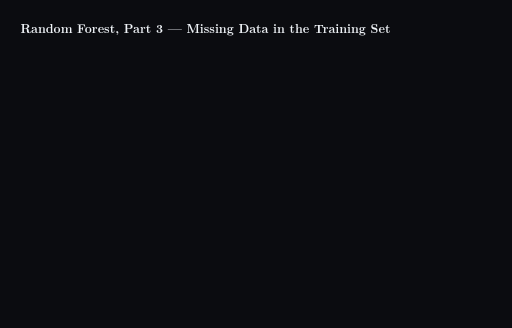
t = 0.00 s
t = 2.00 s: frame unchanged from t = 0.00 s, image omitted
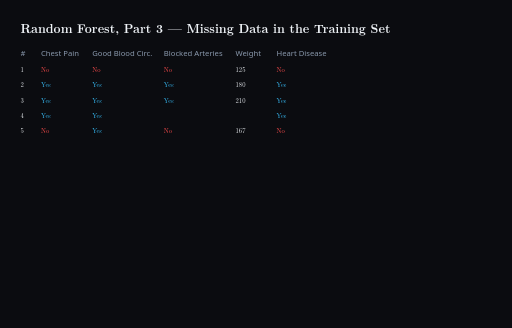
t = 3.60 s
t = 6.00 s: frame unchanged from t = 3.60 s, image omitted
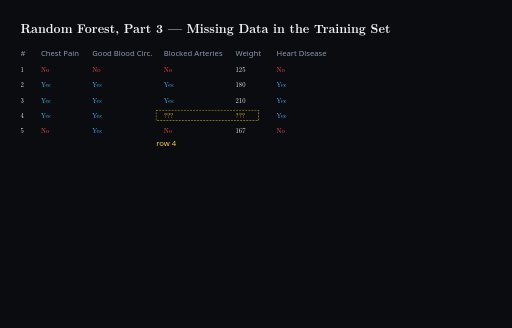
t = 7.60 s
t = 10.00 s: frame unchanged from t = 7.60 s, image omitted

The animated SVG that drew these frames (rendered in a browser with its animation timeline set to each time). Animation: 62 CSS @keyframes rules; frames cover the first 10.00 s.

<svg xmlns="http://www.w3.org/2000/svg" viewBox="0 0 1000 640" width="1000" height="640" style="background-color:#0b0c10;font-family:'Latin Modern Roman','CMU Serif','Times New Roman',Times,serif">
  <title>Random Forest, Part 3 — Missing Data in the Training Set</title>
  <rect width="1000" height="640" fill="#0b0c10"/>
  <defs>
    <marker id="arr" viewBox="0 0 10 10" refX="9" refY="5" markerWidth="7" markerHeight="7" orient="auto"><path d="M 0 0 L 10 5 L 0 10 z" fill="#8a99ad"/></marker>
    <g id="tr0"><rect x="-1.5" y="0" width="3" height="10" fill="#8b5a2b"/><circle cy="-2" r="5" fill="#3f9d5a"/></g>
    <g id="tr1"><rect x="-1.5" y="0" width="3" height="10" fill="#8b5a2b"/><circle cy="-2" r="5" fill="#7fe0a1"/></g>
  </defs>
  <style>
.c2_on{animation:a_2_on 190s linear forwards;opacity:0}
@keyframes a_2_on{0%,1.053%{opacity:0}1.474%,100%{opacity:1}}
.c6_26{animation:a_6_26 190s linear forwards;opacity:0}
@keyframes a_6_26{0%,3.158%{opacity:0}3.579%,13.684%{opacity:1}14.105%,100%{opacity:0}}
.c6_14{animation:a_6_14 190s linear forwards;opacity:0}
@keyframes a_6_14{0%,3.158%{opacity:0}3.579%,7.368%{opacity:1}7.789%,100%{opacity:0}}
.c10_14{animation:a_10_14 190s linear forwards;opacity:0}
@keyframes a_10_14{0%,5.263%{opacity:0}5.684%,7.368%{opacity:1}7.789%,100%{opacity:0}}
.c14_32{animation:a_14_32 190s linear forwards;opacity:0}
@keyframes a_14_32{0%,7.368%{opacity:0}7.789%,16.842%{opacity:1}17.263%,100%{opacity:0}}
.c16_32{animation:a_16_32 190s linear forwards;opacity:0}
@keyframes a_16_32{0%,8.421%{opacity:0}8.842%,16.842%{opacity:1}17.263%,100%{opacity:0}}
.c21_32{animation:a_21_32 190s linear forwards;opacity:0}
@keyframes a_21_32{0%,11.053%{opacity:0}11.474%,16.842%{opacity:1}17.263%,100%{opacity:0}}
.c26_125{animation:a_26_125 190s linear forwards;opacity:0}
@keyframes a_26_125{0%,13.684%{opacity:0}14.105%,65.789%{opacity:1}66.211%,100%{opacity:0}}
.c33_47{animation:a_33_47 190s linear forwards;opacity:0}
@keyframes a_33_47{0%,17.368%{opacity:0}17.789%,24.737%{opacity:1}25.158%,100%{opacity:0}}
.c34_47{animation:a_34_47 190s linear forwards;opacity:0}
@keyframes a_34_47{0%,17.895%{opacity:0}18.316%,24.737%{opacity:1}25.158%,100%{opacity:0}}
.c36_47{animation:a_36_47 190s linear forwards;opacity:0}
@keyframes a_36_47{0%,18.947%{opacity:0}19.368%,24.737%{opacity:1}25.158%,100%{opacity:0}}
.c38_47{animation:a_38_47 190s linear forwards;opacity:0}
@keyframes a_38_47{0%,20.000%{opacity:0}20.421%,24.737%{opacity:1}25.158%,100%{opacity:0}}
.c40_47{animation:a_40_47 190s linear forwards;opacity:0}
@keyframes a_40_47{0%,21.053%{opacity:0}21.474%,24.737%{opacity:1}25.158%,100%{opacity:0}}
.c42_47{animation:a_42_47 190s linear forwards;opacity:0}
@keyframes a_42_47{0%,22.105%{opacity:0}22.526%,24.737%{opacity:1}25.158%,100%{opacity:0}}
.c49_99{animation:a_49_99 190s linear forwards;opacity:0}
@keyframes a_49_99{0%,25.789%{opacity:0}26.211%,52.105%{opacity:1}52.526%,100%{opacity:0}}
.c50_80{animation:a_50_80 190s linear forwards;opacity:0}
@keyframes a_50_80{0%,26.316%{opacity:0}26.737%,42.105%{opacity:1}42.526%,100%{opacity:0}}
.c55_99{animation:a_55_99 190s linear forwards;opacity:0}
@keyframes a_55_99{0%,28.947%{opacity:0}29.368%,52.105%{opacity:1}52.526%,100%{opacity:0}}
.c56_80{animation:a_56_80 190s linear forwards;opacity:0}
@keyframes a_56_80{0%,29.474%{opacity:0}29.895%,42.105%{opacity:1}42.526%,100%{opacity:0}}
.c61_99{animation:a_61_99 190s linear forwards;opacity:0}
@keyframes a_61_99{0%,32.105%{opacity:0}32.526%,52.105%{opacity:1}52.526%,100%{opacity:0}}
.c62_80{animation:a_62_80 190s linear forwards;opacity:0}
@keyframes a_62_80{0%,32.632%{opacity:0}33.053%,42.105%{opacity:1}42.526%,100%{opacity:0}}
.c66_99{animation:a_66_99 190s linear forwards;opacity:0}
@keyframes a_66_99{0%,34.737%{opacity:0}35.158%,52.105%{opacity:1}52.526%,100%{opacity:0}}
.c69_80{animation:a_69_80 190s linear forwards;opacity:0}
@keyframes a_69_80{0%,36.316%{opacity:0}36.737%,42.105%{opacity:1}42.526%,100%{opacity:0}}
.c73_80{animation:a_73_80 190s linear forwards;opacity:0}
@keyframes a_73_80{0%,38.421%{opacity:0}38.842%,42.105%{opacity:1}42.526%,100%{opacity:0}}
.c81_87{animation:a_81_87 190s linear forwards;opacity:0}
@keyframes a_81_87{0%,42.632%{opacity:0}43.053%,45.789%{opacity:1}46.211%,100%{opacity:0}}
.c83_87{animation:a_83_87 190s linear forwards;opacity:0}
@keyframes a_83_87{0%,43.684%{opacity:0}44.105%,45.789%{opacity:1}46.211%,100%{opacity:0}}
.c87_93{animation:a_87_93 190s linear forwards;opacity:0}
@keyframes a_87_93{0%,45.789%{opacity:0}46.211%,48.947%{opacity:1}49.368%,100%{opacity:0}}
.c89_93{animation:a_89_93 190s linear forwards;opacity:0}
@keyframes a_89_93{0%,46.842%{opacity:0}47.263%,48.947%{opacity:1}49.368%,100%{opacity:0}}
.c93_99{animation:a_93_99 190s linear forwards;opacity:0}
@keyframes a_93_99{0%,48.947%{opacity:0}49.368%,52.105%{opacity:1}52.526%,100%{opacity:0}}
.c95_99{animation:a_95_99 190s linear forwards;opacity:0}
@keyframes a_95_99{0%,50.000%{opacity:0}50.421%,52.105%{opacity:1}52.526%,100%{opacity:0}}
.c100_130{animation:a_100_130 190s linear forwards;opacity:0}
@keyframes a_100_130{0%,52.632%{opacity:0}53.053%,68.421%{opacity:1}68.842%,100%{opacity:0}}
.c103_130{animation:a_103_130 190s linear forwards;opacity:0}
@keyframes a_103_130{0%,54.211%{opacity:0}54.632%,68.421%{opacity:1}68.842%,100%{opacity:0}}
.c106_130{animation:a_106_130 190s linear forwards;opacity:0}
@keyframes a_106_130{0%,55.789%{opacity:0}56.211%,68.421%{opacity:1}68.842%,100%{opacity:0}}
.c111_130{animation:a_111_130 190s linear forwards;opacity:0}
@keyframes a_111_130{0%,58.421%{opacity:0}58.842%,68.421%{opacity:1}68.842%,100%{opacity:0}}
.c115_130{animation:a_115_130 190s linear forwards;opacity:0}
@keyframes a_115_130{0%,60.526%{opacity:0}60.947%,68.421%{opacity:1}68.842%,100%{opacity:0}}
.c120_130{animation:a_120_130 190s linear forwards;opacity:0}
@keyframes a_120_130{0%,63.158%{opacity:0}63.579%,68.421%{opacity:1}68.842%,100%{opacity:0}}
.c125_on{animation:a_125_on 190s linear forwards;opacity:0}
@keyframes a_125_on{0%,65.789%{opacity:0}66.211%,100%{opacity:1}}
.c125_155{animation:a_125_155 190s linear forwards;opacity:0}
@keyframes a_125_155{0%,65.789%{opacity:0}66.211%,81.579%{opacity:1}82.000%,100%{opacity:0}}
.c131_137{animation:a_131_137 190s linear forwards;opacity:0}
@keyframes a_131_137{0%,68.947%{opacity:0}69.368%,72.105%{opacity:1}72.526%,100%{opacity:0}}
.c132_0_160{animation:a_132_0_160 190s linear forwards;opacity:0}
@keyframes a_132_0_160{0%,69.474%{opacity:0}69.895%,84.211%{opacity:1}84.632%,100%{opacity:0}}
.c133_5_160{animation:a_133_5_160 190s linear forwards;opacity:0}
@keyframes a_133_5_160{0%,70.263%{opacity:0}70.684%,84.211%{opacity:1}84.632%,100%{opacity:0}}
.c135_0_160{animation:a_135_0_160 190s linear forwards;opacity:0}
@keyframes a_135_0_160{0%,71.053%{opacity:0}71.474%,84.211%{opacity:1}84.632%,100%{opacity:0}}
.c136_5_160{animation:a_136_5_160 190s linear forwards;opacity:0}
@keyframes a_136_5_160{0%,71.842%{opacity:0}72.263%,84.211%{opacity:1}84.632%,100%{opacity:0}}
.c137_160{animation:a_137_160 190s linear forwards;opacity:0}
@keyframes a_137_160{0%,72.105%{opacity:0}72.526%,84.211%{opacity:1}84.632%,100%{opacity:0}}
.c141_160{animation:a_141_160 190s linear forwards;opacity:0}
@keyframes a_141_160{0%,74.211%{opacity:0}74.632%,84.211%{opacity:1}84.632%,100%{opacity:0}}
.c147_160{animation:a_147_160 190s linear forwards;opacity:0}
@keyframes a_147_160{0%,77.368%{opacity:0}77.789%,84.211%{opacity:1}84.632%,100%{opacity:0}}
.c149_160{animation:a_149_160 190s linear forwards;opacity:0}
@keyframes a_149_160{0%,78.421%{opacity:0}78.842%,84.211%{opacity:1}84.632%,100%{opacity:0}}
.c152_160{animation:a_152_160 190s linear forwards;opacity:0}
@keyframes a_152_160{0%,80.000%{opacity:0}80.421%,84.211%{opacity:1}84.632%,100%{opacity:0}}
.c155_160{animation:a_155_160 190s linear forwards;opacity:0}
@keyframes a_155_160{0%,81.579%{opacity:0}82.000%,84.211%{opacity:1}84.632%,100%{opacity:0}}
.c155_176{animation:a_155_176 190s linear forwards;opacity:0}
@keyframes a_155_176{0%,81.579%{opacity:0}82.000%,92.632%{opacity:1}93.053%,100%{opacity:0}}
.c163_on{animation:a_163_on 190s linear forwards;opacity:0}
@keyframes a_163_on{0%,85.789%{opacity:0}86.211%,100%{opacity:1}}
.c170_on{animation:a_170_on 190s linear forwards;opacity:0}
@keyframes a_170_on{0%,89.474%{opacity:0}89.895%,100%{opacity:1}}
.c176_on{animation:a_176_on 190s linear forwards;opacity:0}
@keyframes a_176_on{0%,92.632%{opacity:0}93.053%,100%{opacity:1}}
.c131_141{animation:a_131_141 190s linear forwards;opacity:0}
@keyframes a_131_141{0%,68.947%{opacity:0}69.368%,74.211%{opacity:1}74.632%,100%{opacity:0}}
.c49_104{animation:a_49_104 190s linear forwards;opacity:0}
@keyframes a_49_104{0%,25.789%{opacity:0}26.211%,54.737%{opacity:1}55.158%,100%{opacity:0}}
.c141_147{animation:a_141_147 190s linear forwards;opacity:0}
@keyframes a_141_147{0%,74.211%{opacity:0}74.632%,77.368%{opacity:1}77.789%,100%{opacity:0}}
.c106_115{animation:a_106_115 190s linear forwards;opacity:0}
@keyframes a_106_115{0%,55.789%{opacity:0}56.211%,60.526%{opacity:1}60.947%,100%{opacity:0}}
.c147_152{animation:a_147_152 190s linear forwards;opacity:0}
@keyframes a_147_152{0%,77.368%{opacity:0}77.789%,80.000%{opacity:1}80.421%,100%{opacity:0}}
.c16_on{animation:a_16_on 190s linear forwards;opacity:0}
@keyframes a_16_on{0%,8.421%{opacity:0}8.842%,100%{opacity:1}}
.c34_on{animation:a_34_on 190s linear forwards;opacity:0}
@keyframes a_34_on{0%,17.895%{opacity:0}18.316%,100%{opacity:1}}
.c49_on{animation:a_49_on 190s linear forwards;opacity:0}
@keyframes a_49_on{0%,25.789%{opacity:0}26.211%,100%{opacity:1}}
.c106_on{animation:a_106_on 190s linear forwards;opacity:0}
@keyframes a_106_on{0%,55.789%{opacity:0}56.211%,100%{opacity:1}}
.c115_on{animation:a_115_on 190s linear forwards;opacity:0}
@keyframes a_115_on{0%,60.526%{opacity:0}60.947%,100%{opacity:1}}
  </style>
  <text x="40" y="64" fill="#f0f4f8" font-size="24" font-weight="bold">Random Forest, Part 3 — Missing Data in the Training Set</text>
  <g class="c2_on"><text x="40" y="110" fill="#8a99ad" font-size="15" font-family="system-ui,sans-serif">#</text><text x="80" y="110" fill="#8a99ad" font-size="15" font-family="system-ui,sans-serif">Chest Pain</text><text x="180" y="110" fill="#8a99ad" font-size="15" font-family="system-ui,sans-serif">Good Blood Circ.</text><text x="320" y="110" fill="#8a99ad" font-size="15" font-family="system-ui,sans-serif">Blocked Arteries</text><text x="460" y="110" fill="#8a99ad" font-size="15" font-family="system-ui,sans-serif">Weight</text><text x="540" y="110" fill="#8a99ad" font-size="15" font-family="system-ui,sans-serif">Heart Disease</text><text x="40" y="140" fill="#f0f4f8" font-size="13">1</text><text x="80" y="140" fill="#ff4d4d" font-size="13">No</text><text x="180" y="140" fill="#ff4d4d" font-size="13">No</text><text x="320" y="140" fill="#ff4d4d" font-size="13">No</text><text x="460" y="140" fill="#f0f4f8" font-size="13">125</text><text x="540" y="140" fill="#ff4d4d" font-size="13">No</text><text x="40" y="170" fill="#f0f4f8" font-size="13">2</text><text x="80" y="170" fill="#38bdf8" font-size="13">Yes</text><text x="180" y="170" fill="#38bdf8" font-size="13">Yes</text><text x="320" y="170" fill="#38bdf8" font-size="13">Yes</text><text x="460" y="170" fill="#f0f4f8" font-size="13">180</text><text x="540" y="170" fill="#38bdf8" font-size="13">Yes</text><text x="40" y="200" fill="#f0f4f8" font-size="13">3</text><text x="80" y="200" fill="#38bdf8" font-size="13">Yes</text><text x="180" y="200" fill="#38bdf8" font-size="13">Yes</text><text x="320" y="200" fill="#38bdf8" font-size="13">Yes</text><text x="460" y="200" fill="#f0f4f8" font-size="13">210</text><text x="540" y="200" fill="#38bdf8" font-size="13">Yes</text><text x="40" y="230" fill="#f0f4f8" font-size="13">4</text><text x="80" y="230" fill="#38bdf8" font-size="13">Yes</text><text x="180" y="230" fill="#38bdf8" font-size="13">Yes</text><text x="540" y="230" fill="#38bdf8" font-size="13">Yes</text><text x="40" y="260" fill="#f0f4f8" font-size="13">5</text><text x="80" y="260" fill="#ff4d4d" font-size="13">No</text><text x="180" y="260" fill="#38bdf8" font-size="13">Yes</text><text x="320" y="260" fill="#ff4d4d" font-size="13">No</text><text x="460" y="260" fill="#f0f4f8" font-size="13">167</text><text x="540" y="260" fill="#ff4d4d" font-size="13">No</text></g>
  <g class="c6_26"><rect x="305" y="215" width="200" height="20" fill="none" stroke="#facc15" stroke-width="1" stroke-dasharray="4 2"/><text x="320" y="230" fill="#facc15" font-size="13">???</text><text x="460" y="230" fill="#facc15" font-size="13">???</text></g>
  <g class="c6_14"><text x="305" y="285" fill="#facc15" font-size="15" font-family="system-ui,sans-serif">row 4</text></g>
  <g class="c10_14"><rect x="535" y="215" width="40" height="20" fill="#facc15" opacity="0.3" rx="2"/><text x="600" y="230" fill="#facc15" font-size="15" font-family="system-ui,sans-serif">label known: Yes</text></g>
  <g class="c14_32"><rect x="30" y="155" width="580" height="55" fill="#38bdf8" opacity="0.15" rx="4"/></g>
  <g class="c16_32"><text x="120" y="330" fill="#8a99ad" font-size="15" font-family="system-ui,sans-serif">mode</text><text x="120" y="370" fill="#f0f4f8" font-size="24">{ Yes, Yes } → Yes</text></g>
  <g class="c21_32"><text x="380" y="330" fill="#8a99ad" font-size="15" font-family="system-ui,sans-serif">median</text><text x="380" y="370" fill="#f0f4f8" font-size="24">{ 180, 210 } → 195</text></g>
  <g class="c26_125"><text x="320" y="230" fill="#facc15" font-size="13">Yes</text><text x="460" y="230" fill="#facc15" font-size="13">195</text><text x="305" y="285" fill="#facc15" font-size="15" font-family="system-ui,sans-serif">guess 0</text></g>
  <g class="c33_47"><line x1="330" y1="293" x2="330" y2="322" stroke="#8a99ad" stroke-width="2" marker-end="url(#arr)"/></g>
  <g class="c34_47"><g transform="translate(60,340)"><use href="#tr0" x="0" y="0"/><use href="#tr0" x="30" y="0"/><use href="#tr0" x="60" y="0"/><use href="#tr0" x="90" y="0"/><use href="#tr0" x="120" y="0"/><use href="#tr0" x="150" y="0"/><use href="#tr0" x="180" y="0"/><use href="#tr0" x="210" y="0"/><use href="#tr0" x="240" y="0"/><use href="#tr0" x="270" y="0"/><use href="#tr0" x="0" y="22"/><use href="#tr0" x="30" y="22"/><use href="#tr0" x="60" y="22"/><use href="#tr0" x="90" y="22"/><use href="#tr0" x="120" y="22"/><use href="#tr0" x="150" y="22"/><use href="#tr0" x="180" y="22"/><use href="#tr0" x="210" y="22"/><use href="#tr0" x="240" y="22"/><use href="#tr0" x="270" y="22"/><use href="#tr0" x="0" y="44"/><use href="#tr0" x="30" y="44"/><use href="#tr0" x="60" y="44"/><use href="#tr0" x="90" y="44"/><use href="#tr0" x="120" y="44"/><use href="#tr0" x="150" y="44"/><use href="#tr0" x="180" y="44"/><use href="#tr0" x="210" y="44"/><use href="#tr0" x="240" y="44"/><use href="#tr0" x="270" y="44"/></g></g>
  <g class="c36_47"><g transform="translate(60,340)"><use href="#tr0" x="0" y="66"/><use href="#tr0" x="30" y="66"/><use href="#tr0" x="60" y="66"/><use href="#tr0" x="90" y="66"/><use href="#tr0" x="120" y="66"/><use href="#tr0" x="150" y="66"/><use href="#tr0" x="180" y="66"/><use href="#tr0" x="210" y="66"/><use href="#tr0" x="240" y="66"/><use href="#tr0" x="270" y="66"/><use href="#tr0" x="0" y="88"/><use href="#tr0" x="30" y="88"/><use href="#tr0" x="60" y="88"/><use href="#tr0" x="90" y="88"/><use href="#tr0" x="120" y="88"/><use href="#tr0" x="150" y="88"/><use href="#tr0" x="180" y="88"/><use href="#tr0" x="210" y="88"/><use href="#tr0" x="240" y="88"/><use href="#tr0" x="270" y="88"/><use href="#tr0" x="0" y="110"/><use href="#tr0" x="30" y="110"/><use href="#tr0" x="60" y="110"/><use href="#tr0" x="90" y="110"/><use href="#tr0" x="120" y="110"/><use href="#tr0" x="150" y="110"/><use href="#tr0" x="180" y="110"/><use href="#tr0" x="210" y="110"/><use href="#tr0" x="240" y="110"/><use href="#tr0" x="270" y="110"/></g></g>
  <g class="c38_47"><g transform="translate(60,340)"><use href="#tr0" x="0" y="132"/><use href="#tr0" x="30" y="132"/><use href="#tr0" x="60" y="132"/><use href="#tr0" x="90" y="132"/><use href="#tr0" x="120" y="132"/><use href="#tr0" x="150" y="132"/><use href="#tr0" x="180" y="132"/><use href="#tr0" x="210" y="132"/><use href="#tr0" x="240" y="132"/><use href="#tr0" x="270" y="132"/><use href="#tr0" x="0" y="154"/><use href="#tr0" x="30" y="154"/><use href="#tr0" x="60" y="154"/><use href="#tr0" x="90" y="154"/><use href="#tr0" x="120" y="154"/><use href="#tr0" x="150" y="154"/><use href="#tr0" x="180" y="154"/><use href="#tr0" x="210" y="154"/><use href="#tr0" x="240" y="154"/><use href="#tr0" x="270" y="154"/><use href="#tr0" x="0" y="176"/><use href="#tr0" x="30" y="176"/><use href="#tr0" x="60" y="176"/><use href="#tr0" x="90" y="176"/><use href="#tr0" x="120" y="176"/><use href="#tr0" x="150" y="176"/><use href="#tr0" x="180" y="176"/><use href="#tr0" x="210" y="176"/><use href="#tr0" x="240" y="176"/><use href="#tr0" x="270" y="176"/></g></g>
  <g class="c40_47"><g transform="translate(60,340)"><use href="#tr0" x="0" y="198"/><use href="#tr0" x="30" y="198"/><use href="#tr0" x="60" y="198"/><use href="#tr0" x="90" y="198"/><use href="#tr0" x="120" y="198"/><use href="#tr0" x="150" y="198"/><use href="#tr0" x="180" y="198"/><use href="#tr0" x="210" y="198"/><use href="#tr0" x="240" y="198"/><use href="#tr0" x="270" y="198"/></g></g>
  <g class="c42_47"><text x="360" y="395" fill="#8a99ad" font-size="15" font-family="system-ui,sans-serif">grown on the filled table</text><text x="360" y="425" fill="#f0f4f8" font-size="24">100 trees</text></g>
  <g class="c49_99"><rect x="63.0" y="321" width="104" height="22" fill="#131924" stroke="#475569" stroke-width="1" rx="3"/><text x="115" y="336" fill="#f0f4f8" font-size="11" text-anchor="middle" font-family="system-ui,sans-serif">Chest Pain?</text><rect x="106.0" y="371" width="84" height="22" fill="#131924" stroke="#475569" stroke-width="1" rx="3"/><text x="148" y="386" fill="#f0f4f8" font-size="11" text-anchor="middle" font-family="system-ui,sans-serif">Weight &lt; 200?</text><line x1="115" y1="343" x2="72" y2="371" stroke="#8b5a2b" stroke-width="2"/><line x1="115" y1="343" x2="148" y2="371" stroke="#8b5a2b" stroke-width="2"/><line x1="148" y1="393" x2="122" y2="421" stroke="#8b5a2b" stroke-width="2"/><line x1="148" y1="393" x2="174" y2="421" stroke="#8b5a2b" stroke-width="2"/><rect x="49" y="371" width="46" height="22" fill="#131924" stroke="#475569" stroke-width="1" rx="3"/><circle cx="65.0" cy="382" r="7" fill="#475569"/><text x="65.0" y="385.5" fill="#f0f4f8" font-size="10" text-anchor="middle" font-weight="bold">1</text><circle cx="79.0" cy="382" r="7" fill="#475569"/><text x="79.0" y="385.5" fill="#f0f4f8" font-size="10" text-anchor="middle" font-weight="bold">5</text><rect x="99" y="421" width="46" height="22" fill="#131924" stroke="#475569" stroke-width="1" rx="3"/><circle cx="115.0" cy="432" r="7" fill="#475569"/><text x="115.0" y="435.5" fill="#f0f4f8" font-size="10" text-anchor="middle" font-weight="bold">2</text><circle cx="129.0" cy="432" r="7" fill="#475569"/><text x="129.0" y="435.5" fill="#f0f4f8" font-size="10" text-anchor="middle" font-weight="bold">4</text><rect x="151" y="421" width="46" height="22" fill="#131924" stroke="#475569" stroke-width="1" rx="3"/><circle cx="174.0" cy="432" r="7" fill="#475569"/><text x="174.0" y="435.5" fill="#f0f4f8" font-size="10" text-anchor="middle" font-weight="bold">3</text><text x="115" y="455" fill="#8a99ad" font-size="12" text-anchor="middle" font-family="system-ui,sans-serif">tree 1</text></g>
  <g class="c50_80"><circle cx="129.0" cy="432" r="7" fill="#38bdf8"/><text x="129.0" y="435.5" fill="#0b0c10" font-size="10" text-anchor="middle" font-weight="bold">4</text><circle cx="115.0" cy="432" r="7" fill="#38bdf8"/><text x="115.0" y="435.5" fill="#0b0c10" font-size="10" text-anchor="middle" font-weight="bold">2</text><rect x="99" y="421" width="46" height="22" fill="none" stroke="#4cf26d" stroke-width="2" rx="3"/><text x="115" y="478" fill="#4cf26d" font-size="16" text-anchor="middle" font-weight="bold">+1</text></g>
  <g class="c55_99"><rect x="223.0" y="321" width="104" height="22" fill="#131924" stroke="#475569" stroke-width="1" rx="3"/><text x="275" y="336" fill="#f0f4f8" font-size="11" text-anchor="middle" font-family="system-ui,sans-serif">Blocked Arteries?</text><rect x="266.0" y="371" width="84" height="22" fill="#131924" stroke="#475569" stroke-width="1" rx="3"/><text x="308" y="386" fill="#f0f4f8" font-size="11" text-anchor="middle" font-family="system-ui,sans-serif">Weight &lt; 190?</text><line x1="275" y1="343" x2="232" y2="371" stroke="#8b5a2b" stroke-width="2"/><line x1="275" y1="343" x2="308" y2="371" stroke="#8b5a2b" stroke-width="2"/><line x1="308" y1="393" x2="282" y2="421" stroke="#8b5a2b" stroke-width="2"/><line x1="308" y1="393" x2="334" y2="421" stroke="#8b5a2b" stroke-width="2"/><rect x="209" y="371" width="46" height="22" fill="#131924" stroke="#475569" stroke-width="1" rx="3"/><circle cx="225.0" cy="382" r="7" fill="#475569"/><text x="225.0" y="385.5" fill="#f0f4f8" font-size="10" text-anchor="middle" font-weight="bold">1</text><circle cx="239.0" cy="382" r="7" fill="#475569"/><text x="239.0" y="385.5" fill="#f0f4f8" font-size="10" text-anchor="middle" font-weight="bold">5</text><rect x="259" y="421" width="46" height="22" fill="#131924" stroke="#475569" stroke-width="1" rx="3"/><circle cx="282.0" cy="432" r="7" fill="#475569"/><text x="282.0" y="435.5" fill="#f0f4f8" font-size="10" text-anchor="middle" font-weight="bold">2</text><rect x="311" y="421" width="46" height="22" fill="#131924" stroke="#475569" stroke-width="1" rx="3"/><circle cx="327.0" cy="432" r="7" fill="#475569"/><text x="327.0" y="435.5" fill="#f0f4f8" font-size="10" text-anchor="middle" font-weight="bold">3</text><circle cx="341.0" cy="432" r="7" fill="#475569"/><text x="341.0" y="435.5" fill="#f0f4f8" font-size="10" text-anchor="middle" font-weight="bold">4</text><text x="275" y="455" fill="#8a99ad" font-size="12" text-anchor="middle" font-family="system-ui,sans-serif">tree 2</text></g>
  <g class="c56_80"><circle cx="341.0" cy="432" r="7" fill="#38bdf8"/><text x="341.0" y="435.5" fill="#0b0c10" font-size="10" text-anchor="middle" font-weight="bold">4</text><circle cx="282.0" cy="432" r="7" fill="#38bdf8"/><text x="282.0" y="435.5" fill="#0b0c10" font-size="10" text-anchor="middle" font-weight="bold">2</text><text x="275" y="478" fill="#8a99ad" font-size="16" text-anchor="middle" font-weight="bold">+0</text></g>
  <g class="c61_99"><rect x="383.0" y="321" width="104" height="22" fill="#131924" stroke="#475569" stroke-width="1" rx="3"/><text x="435" y="336" fill="#f0f4f8" font-size="11" text-anchor="middle" font-family="system-ui,sans-serif">Good Blood Circ.?</text><rect x="426.0" y="371" width="84" height="22" fill="#131924" stroke="#475569" stroke-width="1" rx="3"/><text x="468" y="386" fill="#f0f4f8" font-size="11" text-anchor="middle" font-family="system-ui,sans-serif">Weight &lt; 200?</text><line x1="435" y1="343" x2="392" y2="371" stroke="#8b5a2b" stroke-width="2"/><line x1="435" y1="343" x2="468" y2="371" stroke="#8b5a2b" stroke-width="2"/><line x1="468" y1="393" x2="442" y2="421" stroke="#8b5a2b" stroke-width="2"/><line x1="468" y1="393" x2="494" y2="421" stroke="#8b5a2b" stroke-width="2"/><rect x="369" y="371" width="46" height="22" fill="#131924" stroke="#475569" stroke-width="1" rx="3"/><circle cx="392.0" cy="382" r="7" fill="#475569"/><text x="392.0" y="385.5" fill="#f0f4f8" font-size="10" text-anchor="middle" font-weight="bold">1</text><rect x="419" y="421" width="46" height="22" fill="#131924" stroke="#475569" stroke-width="1" rx="3"/><circle cx="428.0" cy="432" r="7" fill="#475569"/><text x="428.0" y="435.5" fill="#f0f4f8" font-size="10" text-anchor="middle" font-weight="bold">2</text><circle cx="442.0" cy="432" r="7" fill="#475569"/><text x="442.0" y="435.5" fill="#f0f4f8" font-size="10" text-anchor="middle" font-weight="bold">4</text><circle cx="456.0" cy="432" r="7" fill="#475569"/><text x="456.0" y="435.5" fill="#f0f4f8" font-size="10" text-anchor="middle" font-weight="bold">5</text><rect x="471" y="421" width="46" height="22" fill="#131924" stroke="#475569" stroke-width="1" rx="3"/><circle cx="494.0" cy="432" r="7" fill="#475569"/><text x="494.0" y="435.5" fill="#f0f4f8" font-size="10" text-anchor="middle" font-weight="bold">3</text><text x="435" y="455" fill="#8a99ad" font-size="12" text-anchor="middle" font-family="system-ui,sans-serif">tree 3</text></g>
  <g class="c62_80"><circle cx="442.0" cy="432" r="7" fill="#38bdf8"/><text x="442.0" y="435.5" fill="#0b0c10" font-size="10" text-anchor="middle" font-weight="bold">4</text><circle cx="428.0" cy="432" r="7" fill="#38bdf8"/><text x="428.0" y="435.5" fill="#0b0c10" font-size="10" text-anchor="middle" font-weight="bold">2</text><rect x="419" y="421" width="46" height="22" fill="none" stroke="#4cf26d" stroke-width="2" rx="3"/><text x="435" y="478" fill="#4cf26d" font-size="16" text-anchor="middle" font-weight="bold">+1</text></g>
  <g class="c66_99"><text x="545" y="385" fill="#8a99ad" font-size="24" text-anchor="middle">…</text><text x="545" y="455" fill="#8a99ad" font-size="12" text-anchor="middle" font-family="system-ui,sans-serif">tree 100</text></g>
  <g class="c69_80"><text x="40" y="500" fill="#8a99ad" font-size="15" font-family="system-ui,sans-serif">same leaf, 4 and 2</text><text x="40" y="530" fill="#f0f4f8" font-size="24">80 of 100</text></g>
  <g class="c73_80"><text x="300" y="500" fill="#8a99ad" font-size="15" font-family="system-ui,sans-serif">prox(4, 2)</text><text x="300" y="530" fill="#f0f4f8" font-size="24">80 / 100 = 0.8</text></g>
  <g class="c81_87"><circle cx="129.0" cy="432" r="7" fill="#38bdf8"/><text x="129.0" y="435.5" fill="#0b0c10" font-size="10" text-anchor="middle" font-weight="bold">4</text><circle cx="174.0" cy="432" r="7" fill="#38bdf8"/><text x="174.0" y="435.5" fill="#0b0c10" font-size="10" text-anchor="middle" font-weight="bold">3</text><text x="115" y="478" fill="#8a99ad" font-size="16" text-anchor="middle" font-weight="bold">+0</text></g>
  <g class="c81_87"><circle cx="341.0" cy="432" r="7" fill="#38bdf8"/><text x="341.0" y="435.5" fill="#0b0c10" font-size="10" text-anchor="middle" font-weight="bold">4</text><circle cx="327.0" cy="432" r="7" fill="#38bdf8"/><text x="327.0" y="435.5" fill="#0b0c10" font-size="10" text-anchor="middle" font-weight="bold">3</text><rect x="311" y="421" width="46" height="22" fill="none" stroke="#4cf26d" stroke-width="2" rx="3"/><text x="275" y="478" fill="#4cf26d" font-size="16" text-anchor="middle" font-weight="bold">+1</text></g>
  <g class="c81_87"><circle cx="442.0" cy="432" r="7" fill="#38bdf8"/><text x="442.0" y="435.5" fill="#0b0c10" font-size="10" text-anchor="middle" font-weight="bold">4</text><circle cx="494.0" cy="432" r="7" fill="#38bdf8"/><text x="494.0" y="435.5" fill="#0b0c10" font-size="10" text-anchor="middle" font-weight="bold">3</text><text x="435" y="478" fill="#8a99ad" font-size="16" text-anchor="middle" font-weight="bold">+0</text></g>
  <g class="c83_87"><text x="40" y="500" fill="#8a99ad" font-size="15" font-family="system-ui,sans-serif">same leaf, 4 and 3</text><text x="40" y="530" fill="#f0f4f8" font-size="24">10 of 100</text><text x="300" y="500" fill="#8a99ad" font-size="15" font-family="system-ui,sans-serif">prox(4, 3)</text><text x="300" y="530" fill="#f0f4f8" font-size="24">10 / 100 = 0.1</text></g>
  <g class="c87_93"><circle cx="129.0" cy="432" r="7" fill="#38bdf8"/><text x="129.0" y="435.5" fill="#0b0c10" font-size="10" text-anchor="middle" font-weight="bold">4</text><circle cx="65.0" cy="382" r="7" fill="#38bdf8"/><text x="65.0" y="385.5" fill="#0b0c10" font-size="10" text-anchor="middle" font-weight="bold">1</text><text x="115" y="478" fill="#8a99ad" font-size="16" text-anchor="middle" font-weight="bold">+0</text></g>
  <g class="c87_93"><circle cx="341.0" cy="432" r="7" fill="#38bdf8"/><text x="341.0" y="435.5" fill="#0b0c10" font-size="10" text-anchor="middle" font-weight="bold">4</text><circle cx="225.0" cy="382" r="7" fill="#38bdf8"/><text x="225.0" y="385.5" fill="#0b0c10" font-size="10" text-anchor="middle" font-weight="bold">1</text><text x="275" y="478" fill="#8a99ad" font-size="16" text-anchor="middle" font-weight="bold">+0</text></g>
  <g class="c87_93"><circle cx="442.0" cy="432" r="7" fill="#38bdf8"/><text x="442.0" y="435.5" fill="#0b0c10" font-size="10" text-anchor="middle" font-weight="bold">4</text><circle cx="392.0" cy="382" r="7" fill="#38bdf8"/><text x="392.0" y="385.5" fill="#0b0c10" font-size="10" text-anchor="middle" font-weight="bold">1</text><text x="435" y="478" fill="#8a99ad" font-size="16" text-anchor="middle" font-weight="bold">+0</text></g>
  <g class="c89_93"><text x="40" y="500" fill="#8a99ad" font-size="15" font-family="system-ui,sans-serif">same leaf, 4 and 1</text><text x="40" y="530" fill="#f0f4f8" font-size="24">0 of 100</text><text x="300" y="500" fill="#8a99ad" font-size="15" font-family="system-ui,sans-serif">prox(4, 1)</text><text x="300" y="530" fill="#f0f4f8" font-size="24">0 / 100 = 0.0</text></g>
  <g class="c93_99"><circle cx="129.0" cy="432" r="7" fill="#38bdf8"/><text x="129.0" y="435.5" fill="#0b0c10" font-size="10" text-anchor="middle" font-weight="bold">4</text><circle cx="79.0" cy="382" r="7" fill="#38bdf8"/><text x="79.0" y="385.5" fill="#0b0c10" font-size="10" text-anchor="middle" font-weight="bold">5</text><text x="115" y="478" fill="#8a99ad" font-size="16" text-anchor="middle" font-weight="bold">+0</text></g>
  <g class="c93_99"><circle cx="341.0" cy="432" r="7" fill="#38bdf8"/><text x="341.0" y="435.5" fill="#0b0c10" font-size="10" text-anchor="middle" font-weight="bold">4</text><circle cx="239.0" cy="382" r="7" fill="#38bdf8"/><text x="239.0" y="385.5" fill="#0b0c10" font-size="10" text-anchor="middle" font-weight="bold">5</text><text x="275" y="478" fill="#8a99ad" font-size="16" text-anchor="middle" font-weight="bold">+0</text></g>
  <g class="c93_99"><circle cx="442.0" cy="432" r="7" fill="#38bdf8"/><text x="442.0" y="435.5" fill="#0b0c10" font-size="10" text-anchor="middle" font-weight="bold">4</text><circle cx="456.0" cy="432" r="7" fill="#38bdf8"/><text x="456.0" y="435.5" fill="#0b0c10" font-size="10" text-anchor="middle" font-weight="bold">5</text><rect x="419" y="421" width="46" height="22" fill="none" stroke="#4cf26d" stroke-width="2" rx="3"/><text x="435" y="478" fill="#4cf26d" font-size="16" text-anchor="middle" font-weight="bold">+1</text></g>
  <g class="c95_99"><text x="40" y="500" fill="#8a99ad" font-size="15" font-family="system-ui,sans-serif">same leaf, 4 and 5</text><text x="40" y="530" fill="#f0f4f8" font-size="24">10 of 100</text><text x="300" y="500" fill="#8a99ad" font-size="15" font-family="system-ui,sans-serif">prox(4, 5)</text><text x="300" y="530" fill="#f0f4f8" font-size="24">10 / 100 = 0.1</text></g>
  <g class="c100_130"><g transform="translate(330,315)"><text x="35" y="15" fill="#8a99ad" font-size="15">1</text><text x="65" y="15" fill="#8a99ad" font-size="15">2</text><text x="95" y="15" fill="#8a99ad" font-size="15">3</text><text x="125" y="15" fill="#8a99ad" font-size="15">4</text><text x="155" y="15" fill="#8a99ad" font-size="15">5</text><text x="5" y="130" fill="#8a99ad" font-size="15">4</text><rect x="25" y="115" width="28" height="28" fill="#38bdf8" fill-opacity="0.0"/><text x="39" y="135" fill="#f0f4f8" font-size="12" text-anchor="middle">0.0</text><rect x="55" y="115" width="28" height="28" fill="#38bdf8" fill-opacity="0.8"/><text x="69" y="135" fill="#0b0c10" font-size="12" text-anchor="middle">0.8</text><rect x="85" y="115" width="28" height="28" fill="#38bdf8" fill-opacity="0.1"/><text x="99" y="135" fill="#f0f4f8" font-size="12" text-anchor="middle">0.1</text><rect x="115" y="115" width="28" height="28" fill="#38bdf8" fill-opacity="1.0"/><text x="129" y="135" fill="#0b0c10" font-size="12" text-anchor="middle">1.0</text><rect x="145" y="115" width="28" height="28" fill="#38bdf8" fill-opacity="0.1"/><text x="159" y="135" fill="#f0f4f8" font-size="12" text-anchor="middle">0.1</text><rect x="23" y="113" width="152" height="32" fill="none" stroke="#facc15" stroke-width="2"/></g></g>
  <g class="c103_130"><g transform="translate(330,315)"><text x="5" y="40" fill="#8a99ad" font-size="15">1</text><rect x="25" y="25" width="28" height="28" fill="#38bdf8" fill-opacity="1.0"/><text x="39" y="45" fill="#0b0c10" font-size="12" text-anchor="middle">1.0</text><rect x="55" y="25" width="28" height="28" fill="#38bdf8" fill-opacity="0.1"/><text x="69" y="45" fill="#f0f4f8" font-size="12" text-anchor="middle">0.1</text><rect x="85" y="25" width="28" height="28" fill="#38bdf8" fill-opacity="0.0"/><text x="99" y="45" fill="#f0f4f8" font-size="12" text-anchor="middle">0.0</text><rect x="115" y="25" width="28" height="28" fill="#38bdf8" fill-opacity="0.0"/><text x="129" y="45" fill="#f0f4f8" font-size="12" text-anchor="middle">0.0</text><rect x="145" y="25" width="28" height="28" fill="#38bdf8" fill-opacity="0.6"/><text x="159" y="45" fill="#0b0c10" font-size="12" text-anchor="middle">0.6</text><text x="5" y="70" fill="#8a99ad" font-size="15">2</text><rect x="25" y="55" width="28" height="28" fill="#38bdf8" fill-opacity="0.1"/><text x="39" y="75" fill="#f0f4f8" font-size="12" text-anchor="middle">0.1</text><rect x="55" y="55" width="28" height="28" fill="#38bdf8" fill-opacity="1.0"/><text x="69" y="75" fill="#0b0c10" font-size="12" text-anchor="middle">1.0</text><rect x="85" y="55" width="28" height="28" fill="#38bdf8" fill-opacity="0.7"/><text x="99" y="75" fill="#0b0c10" font-size="12" text-anchor="middle">0.7</text><rect x="115" y="55" width="28" height="28" fill="#38bdf8" fill-opacity="0.8"/><text x="129" y="75" fill="#0b0c10" font-size="12" text-anchor="middle">0.8</text><rect x="145" y="55" width="28" height="28" fill="#38bdf8" fill-opacity="0.1"/><text x="159" y="75" fill="#f0f4f8" font-size="12" text-anchor="middle">0.1</text><text x="5" y="100" fill="#8a99ad" font-size="15">3</text><rect x="25" y="85" width="28" height="28" fill="#38bdf8" fill-opacity="0.0"/><text x="39" y="105" fill="#f0f4f8" font-size="12" text-anchor="middle">0.0</text><rect x="55" y="85" width="28" height="28" fill="#38bdf8" fill-opacity="0.7"/><text x="69" y="105" fill="#0b0c10" font-size="12" text-anchor="middle">0.7</text><rect x="85" y="85" width="28" height="28" fill="#38bdf8" fill-opacity="1.0"/><text x="99" y="105" fill="#0b0c10" font-size="12" text-anchor="middle">1.0</text><rect x="115" y="85" width="28" height="28" fill="#38bdf8" fill-opacity="0.1"/><text x="129" y="105" fill="#f0f4f8" font-size="12" text-anchor="middle">0.1</text><rect x="145" y="85" width="28" height="28" fill="#38bdf8" fill-opacity="0.0"/><text x="159" y="105" fill="#f0f4f8" font-size="12" text-anchor="middle">0.0</text><text x="5" y="160" fill="#8a99ad" font-size="15">5</text><rect x="25" y="145" width="28" height="28" fill="#38bdf8" fill-opacity="0.6"/><text x="39" y="165" fill="#0b0c10" font-size="12" text-anchor="middle">0.6</text><rect x="55" y="145" width="28" height="28" fill="#38bdf8" fill-opacity="0.1"/><text x="69" y="165" fill="#f0f4f8" font-size="12" text-anchor="middle">0.1</text><rect x="85" y="145" width="28" height="28" fill="#38bdf8" fill-opacity="0.0"/><text x="99" y="165" fill="#f0f4f8" font-size="12" text-anchor="middle">0.0</text><rect x="115" y="145" width="28" height="28" fill="#38bdf8" fill-opacity="0.1"/><text x="129" y="165" fill="#f0f4f8" font-size="12" text-anchor="middle">0.1</text><rect x="145" y="145" width="28" height="28" fill="#38bdf8" fill-opacity="1.0"/><text x="159" y="165" fill="#0b0c10" font-size="12" text-anchor="middle">1.0</text></g><text x="418" y="303" fill="#8a99ad" font-size="15" text-anchor="middle" font-family="system-ui,sans-serif">proximity matrix</text></g>
  <g class="c106_130"><text x="40" y="330" fill="#8a99ad" font-size="15" font-family="system-ui,sans-serif">Blocked Arteries</text><text x="40" y="355" fill="#f0f4f8" font-size="15">Yes: 0.8 + 0.1 = 0.9</text><text x="40" y="380" fill="#f0f4f8" font-size="15">No: 0.0 + 0.1 = 0.1</text></g>
  <g class="c111_130"><text x="40" y="415" fill="#4cf26d" font-size="24">→ Yes</text></g>
  <g class="c115_130"><text x="40" y="460" fill="#8a99ad" font-size="15" font-family="system-ui,sans-serif">Weight</text><text x="40" y="485" fill="#f0f4f8" font-size="15">0.8·180 + 0.1·210 + 0.1·167</text><text x="40" y="510" fill="#f0f4f8" font-size="15">÷ (0.8 + 0.1 + 0.1)</text></g>
  <g class="c120_130"><text x="40" y="545" fill="#4cf26d" font-size="24">= 181.7</text></g>
  <g class="c125_on"><text x="320" y="230" fill="#4cf26d" font-size="13">Yes</text></g>
  <g class="c125_155"><text x="460" y="230" fill="#4cf26d" font-size="13">181.7</text><text x="305" y="285" fill="#4cf26d" font-size="15" font-family="system-ui,sans-serif">guess 1</text></g>
  <g class="c131_137"><rect x="30" y="215" width="580" height="22" fill="#facc15" opacity="0.15" rx="4"/></g>
  <g class="c132_0_160"><g transform="translate(55,328)"><use href="#tr1" x="0" y="0"/><use href="#tr1" x="22" y="0"/><use href="#tr1" x="44" y="0"/><use href="#tr1" x="66" y="0"/><use href="#tr1" x="88" y="0"/><use href="#tr1" x="110" y="0"/><use href="#tr1" x="132" y="0"/><use href="#tr1" x="154" y="0"/><use href="#tr1" x="176" y="0"/><use href="#tr1" x="198" y="0"/><use href="#tr1" x="0" y="17"/><use href="#tr1" x="22" y="17"/><use href="#tr1" x="44" y="17"/><use href="#tr1" x="66" y="17"/><use href="#tr1" x="88" y="17"/><use href="#tr1" x="110" y="17"/><use href="#tr1" x="132" y="17"/><use href="#tr1" x="154" y="17"/><use href="#tr1" x="176" y="17"/><use href="#tr1" x="198" y="17"/><use href="#tr1" x="0" y="34"/><use href="#tr1" x="22" y="34"/><use href="#tr1" x="44" y="34"/><use href="#tr1" x="66" y="34"/><use href="#tr1" x="88" y="34"/><use href="#tr1" x="110" y="34"/><use href="#tr1" x="132" y="34"/><use href="#tr1" x="154" y="34"/><use href="#tr1" x="176" y="34"/><use href="#tr1" x="198" y="34"/></g></g>
  <g class="c133_5_160"><g transform="translate(55,328)"><use href="#tr1" x="0" y="51"/><use href="#tr1" x="22" y="51"/><use href="#tr1" x="44" y="51"/><use href="#tr1" x="66" y="51"/><use href="#tr1" x="88" y="51"/><use href="#tr1" x="110" y="51"/><use href="#tr1" x="132" y="51"/><use href="#tr1" x="154" y="51"/><use href="#tr1" x="176" y="51"/><use href="#tr1" x="198" y="51"/><use href="#tr1" x="0" y="68"/><use href="#tr1" x="22" y="68"/><use href="#tr1" x="44" y="68"/><use href="#tr1" x="66" y="68"/><use href="#tr1" x="88" y="68"/><use href="#tr1" x="110" y="68"/><use href="#tr1" x="132" y="68"/><use href="#tr1" x="154" y="68"/><use href="#tr1" x="176" y="68"/><use href="#tr1" x="198" y="68"/><use href="#tr1" x="0" y="85"/><use href="#tr1" x="22" y="85"/><use href="#tr1" x="44" y="85"/><use href="#tr1" x="66" y="85"/><use href="#tr1" x="88" y="85"/><use href="#tr1" x="110" y="85"/><use href="#tr1" x="132" y="85"/><use href="#tr1" x="154" y="85"/><use href="#tr1" x="176" y="85"/><use href="#tr1" x="198" y="85"/></g></g>
  <g class="c135_0_160"><g transform="translate(55,328)"><use href="#tr1" x="0" y="102"/><use href="#tr1" x="22" y="102"/><use href="#tr1" x="44" y="102"/><use href="#tr1" x="66" y="102"/><use href="#tr1" x="88" y="102"/><use href="#tr1" x="110" y="102"/><use href="#tr1" x="132" y="102"/><use href="#tr1" x="154" y="102"/><use href="#tr1" x="176" y="102"/><use href="#tr1" x="198" y="102"/><use href="#tr1" x="0" y="119"/><use href="#tr1" x="22" y="119"/><use href="#tr1" x="44" y="119"/><use href="#tr1" x="66" y="119"/><use href="#tr1" x="88" y="119"/><use href="#tr1" x="110" y="119"/><use href="#tr1" x="132" y="119"/><use href="#tr1" x="154" y="119"/><use href="#tr1" x="176" y="119"/><use href="#tr1" x="198" y="119"/><use href="#tr1" x="0" y="136"/><use href="#tr1" x="22" y="136"/><use href="#tr1" x="44" y="136"/><use href="#tr1" x="66" y="136"/><use href="#tr1" x="88" y="136"/><use href="#tr1" x="110" y="136"/><use href="#tr1" x="132" y="136"/><use href="#tr1" x="154" y="136"/><use href="#tr1" x="176" y="136"/><use href="#tr1" x="198" y="136"/></g></g>
  <g class="c136_5_160"><g transform="translate(55,328)"><use href="#tr1" x="0" y="153"/><use href="#tr1" x="22" y="153"/><use href="#tr1" x="44" y="153"/><use href="#tr1" x="66" y="153"/><use href="#tr1" x="88" y="153"/><use href="#tr1" x="110" y="153"/><use href="#tr1" x="132" y="153"/><use href="#tr1" x="154" y="153"/><use href="#tr1" x="176" y="153"/><use href="#tr1" x="198" y="153"/></g></g>
  <g class="c137_160"><text x="40" y="508" fill="#8a99ad" font-size="15" font-family="system-ui,sans-serif">grown on the new table</text><text x="40" y="536" fill="#f0f4f8" font-size="24">100 new trees</text></g>
  <g class="c141_160"><g transform="translate(330,315)"><text x="35" y="15" fill="#8a99ad" font-size="15">1</text><text x="65" y="15" fill="#8a99ad" font-size="15">2</text><text x="95" y="15" fill="#8a99ad" font-size="15">3</text><text x="125" y="15" fill="#8a99ad" font-size="15">4</text><text x="155" y="15" fill="#8a99ad" font-size="15">5</text><text x="5" y="40" fill="#8a99ad" font-size="15">1</text><rect x="25" y="25" width="28" height="28" fill="#38bdf8" fill-opacity="1.0"/><text x="39" y="45" fill="#0b0c10" font-size="12" text-anchor="middle">1.0</text><rect x="55" y="25" width="28" height="28" fill="#38bdf8" fill-opacity="0.1"/><text x="69" y="45" fill="#f0f4f8" font-size="12" text-anchor="middle">0.1</text><rect x="85" y="25" width="28" height="28" fill="#38bdf8" fill-opacity="0.0"/><text x="99" y="45" fill="#f0f4f8" font-size="12" text-anchor="middle">0.0</text><rect x="115" y="25" width="28" height="28" fill="#38bdf8" fill-opacity="0.0"/><text x="129" y="45" fill="#f0f4f8" font-size="12" text-anchor="middle">0.0</text><rect x="145" y="25" width="28" height="28" fill="#38bdf8" fill-opacity="0.6"/><text x="159" y="45" fill="#0b0c10" font-size="12" text-anchor="middle">0.6</text><text x="5" y="70" fill="#8a99ad" font-size="15">2</text><rect x="25" y="55" width="28" height="28" fill="#38bdf8" fill-opacity="0.1"/><text x="39" y="75" fill="#f0f4f8" font-size="12" text-anchor="middle">0.1</text><rect x="55" y="55" width="28" height="28" fill="#38bdf8" fill-opacity="1.0"/><text x="69" y="75" fill="#0b0c10" font-size="12" text-anchor="middle">1.0</text><rect x="85" y="55" width="28" height="28" fill="#38bdf8" fill-opacity="0.7"/><text x="99" y="75" fill="#0b0c10" font-size="12" text-anchor="middle">0.7</text><rect x="115" y="55" width="28" height="28" fill="#38bdf8" fill-opacity="0.9"/><text x="129" y="75" fill="#0b0c10" font-size="12" text-anchor="middle">0.9</text><rect x="145" y="55" width="28" height="28" fill="#38bdf8" fill-opacity="0.1"/><text x="159" y="75" fill="#f0f4f8" font-size="12" text-anchor="middle">0.1</text><text x="5" y="100" fill="#8a99ad" font-size="15">3</text><rect x="25" y="85" width="28" height="28" fill="#38bdf8" fill-opacity="0.0"/><text x="39" y="105" fill="#f0f4f8" font-size="12" text-anchor="middle">0.0</text><rect x="55" y="85" width="28" height="28" fill="#38bdf8" fill-opacity="0.7"/><text x="69" y="105" fill="#0b0c10" font-size="12" text-anchor="middle">0.7</text><rect x="85" y="85" width="28" height="28" fill="#38bdf8" fill-opacity="1.0"/><text x="99" y="105" fill="#0b0c10" font-size="12" text-anchor="middle">1.0</text><rect x="115" y="85" width="28" height="28" fill="#38bdf8" fill-opacity="0.1"/><text x="129" y="105" fill="#f0f4f8" font-size="12" text-anchor="middle">0.1</text><rect x="145" y="85" width="28" height="28" fill="#38bdf8" fill-opacity="0.0"/><text x="159" y="105" fill="#f0f4f8" font-size="12" text-anchor="middle">0.0</text><text x="5" y="130" fill="#8a99ad" font-size="15">4</text><rect x="25" y="115" width="28" height="28" fill="#38bdf8" fill-opacity="0.0"/><text x="39" y="135" fill="#f0f4f8" font-size="12" text-anchor="middle">0.0</text><rect x="55" y="115" width="28" height="28" fill="#38bdf8" fill-opacity="0.9"/><text x="69" y="135" fill="#0b0c10" font-size="12" text-anchor="middle">0.9</text><rect x="85" y="115" width="28" height="28" fill="#38bdf8" fill-opacity="0.1"/><text x="99" y="135" fill="#f0f4f8" font-size="12" text-anchor="middle">0.1</text><rect x="115" y="115" width="28" height="28" fill="#38bdf8" fill-opacity="1.0"/><text x="129" y="135" fill="#0b0c10" font-size="12" text-anchor="middle">1.0</text><rect x="145" y="115" width="28" height="28" fill="#38bdf8" fill-opacity="0.1"/><text x="159" y="135" fill="#f0f4f8" font-size="12" text-anchor="middle">0.1</text><text x="5" y="160" fill="#8a99ad" font-size="15">5</text><rect x="25" y="145" width="28" height="28" fill="#38bdf8" fill-opacity="0.6"/><text x="39" y="165" fill="#0b0c10" font-size="12" text-anchor="middle">0.6</text><rect x="55" y="145" width="28" height="28" fill="#38bdf8" fill-opacity="0.1"/><text x="69" y="165" fill="#f0f4f8" font-size="12" text-anchor="middle">0.1</text><rect x="85" y="145" width="28" height="28" fill="#38bdf8" fill-opacity="0.0"/><text x="99" y="165" fill="#f0f4f8" font-size="12" text-anchor="middle">0.0</text><rect x="115" y="145" width="28" height="28" fill="#38bdf8" fill-opacity="0.1"/><text x="129" y="165" fill="#f0f4f8" font-size="12" text-anchor="middle">0.1</text><rect x="145" y="145" width="28" height="28" fill="#38bdf8" fill-opacity="1.0"/><text x="159" y="165" fill="#0b0c10" font-size="12" text-anchor="middle">1.0</text><rect x="23" y="113" width="152" height="32" fill="none" stroke="#facc15" stroke-width="2"/><rect x="53" y="113" width="32" height="32" fill="none" stroke="#facc15" stroke-width="2"/><rect x="113" y="53" width="32" height="32" fill="none" stroke="#facc15" stroke-width="2"/></g><text x="418" y="303" fill="#8a99ad" font-size="15" text-anchor="middle" font-family="system-ui,sans-serif">new proximities</text></g>
  <g class="c147_160"><text x="330" y="515" fill="#8a99ad" font-size="15" font-family="system-ui,sans-serif">round 2 re-guess</text></g>
  <g class="c149_160"><text x="330" y="540" fill="#f0f4f8" font-size="15">Yes 1.0 vs No 0.1 → Yes</text></g>
  <g class="c152_160"><text x="330" y="565" fill="#f0f4f8" font-size="15">0.9·180 + 0.1·210 + 0.1·167</text></g>
  <g class="c155_160"><text x="330" y="590" fill="#4cf26d" font-size="20">÷ 1.1 = 181.5</text></g>
  <g class="c155_176"><text x="460" y="230" fill="#4cf26d" font-size="13">181.5</text><text x="305" y="285" fill="#4cf26d" font-size="15" font-family="system-ui,sans-serif">guess 2</text></g>
  <g class="c163_on"><rect x="80" y="350" width="80" height="40" fill="#131924" stroke="#475569" stroke-width="1" rx="4"/><text x="120.0" y="375" fill="#f0f4f8" font-size="15" text-anchor="middle" font-family="system-ui,sans-serif">fill</text><rect x="210" y="350" width="100" height="40" fill="#131924" stroke="#475569" stroke-width="1" rx="4"/><text x="260.0" y="375" fill="#f0f4f8" font-size="15" text-anchor="middle" font-family="system-ui,sans-serif">grow forest</text><rect x="360" y="350" width="100" height="40" fill="#131924" stroke="#475569" stroke-width="1" rx="4"/><text x="410.0" y="375" fill="#f0f4f8" font-size="15" text-anchor="middle" font-family="system-ui,sans-serif">proximities</text><rect x="510" y="350" width="80" height="40" fill="#131924" stroke="#475569" stroke-width="1" rx="4"/><text x="550.0" y="375" fill="#f0f4f8" font-size="15" text-anchor="middle" font-family="system-ui,sans-serif">re-guess</text><line x1="165" y1="370" x2="200" y2="370" stroke="#8a99ad" stroke-width="2" marker-end="url(#arr)"/><line x1="315" y1="370" x2="350" y2="370" stroke="#8a99ad" stroke-width="2" marker-end="url(#arr)"/><line x1="465" y1="370" x2="500" y2="370" stroke="#8a99ad" stroke-width="2" marker-end="url(#arr)"/><path d="M 550 395 L 550 420 L 120 420 L 120 395" fill="none" stroke="#8a99ad" stroke-width="2" marker-end="url(#arr)"/></g>
  <g class="c170_on"><text x="80" y="460" fill="#f0f4f8" font-size="15" font-family="system-ui,sans-serif">195 → 181.7 → 181.5 → 181.4 → 181.4</text></g>
  <g class="c176_on"><rect x="80" y="490" width="480" height="65" fill="#0f172a" stroke="#4cf26d" stroke-width="2" rx="4"/><text x="100" y="515" fill="#8a99ad" font-size="15" font-family="system-ui,sans-serif">converged</text><text x="100" y="540" fill="#4cf26d" font-size="24">Blocked Arteries = Yes ,  Weight = 181.4</text><text x="460" y="230" fill="#4cf26d" font-size="13">181.4</text><text x="305" y="285" fill="#4cf26d" font-size="15" font-family="system-ui,sans-serif">converged</text></g>
  <g class="c16_32"><rect x="630" y="150" width="350" height="60" fill="#facc15" opacity="0.1" rx="4"/></g>
  <g class="c34_47"><rect x="630" y="235" width="350" height="40" fill="#facc15" opacity="0.1" rx="4"/></g>
  <g class="c131_141"><rect x="630" y="235" width="350" height="40" fill="#facc15" opacity="0.1" rx="4"/></g>
  <g class="c49_104"><rect x="630" y="295" width="350" height="40" fill="#facc15" opacity="0.1" rx="4"/></g>
  <g class="c141_147"><rect x="630" y="295" width="350" height="40" fill="#facc15" opacity="0.1" rx="4"/></g>
  <g class="c106_115"><rect x="630" y="365" width="350" height="40" fill="#facc15" opacity="0.1" rx="4"/></g>
  <g class="c147_152"><rect x="630" y="365" width="350" height="40" fill="#facc15" opacity="0.1" rx="4"/></g>
  <g class="c115_130"><rect x="630" y="435" width="350" height="40" fill="#facc15" opacity="0.1" rx="4"/></g>
  <g class="c152_160"><rect x="630" y="435" width="350" height="40" fill="#facc15" opacity="0.1" rx="4"/></g>
  <g class="c163_on"><rect x="630" y="520" width="350" height="40" fill="#facc15" opacity="0.1" rx="4"/></g>
  <g class="c16_on"><text x="640" y="170" fill="#f0f4f8" font-size="20"><tspan font-style="italic">x&#x0302;</tspan><tspan baseline-shift="sub" font-size="12">4</tspan><tspan baseline-shift="super" font-size="12">(0)</tspan> = mode{ <tspan font-style="italic">x</tspan><tspan baseline-shift="sub" font-size="12" font-style="italic">j</tspan> : <tspan font-style="italic">y</tspan><tspan baseline-shift="sub" font-size="12" font-style="italic">j</tspan> = <tspan font-style="italic">y</tspan><tspan baseline-shift="sub" font-size="12">4</tspan> }</text><text x="720" y="200" fill="#f0f4f8" font-size="20">or  median{ <tspan font-style="italic">x</tspan><tspan baseline-shift="sub" font-size="12" font-style="italic">j</tspan> : <tspan font-style="italic">y</tspan><tspan baseline-shift="sub" font-size="12" font-style="italic">j</tspan> = <tspan font-style="italic">y</tspan><tspan baseline-shift="sub" font-size="12">4</tspan> }</text></g>
  <g class="c34_on"><text x="640" y="255" fill="#f0f4f8" font-size="20">grow <tspan font-style="italic">B</tspan> = 100 trees on <tspan font-style="italic">x&#x0302;</tspan><tspan baseline-shift="super" font-size="12">(0)</tspan></text></g>
  <g class="c49_on"><text x="640" y="315" fill="#f0f4f8" font-size="20">prox(<tspan font-style="italic">i</tspan>, <tspan font-style="italic">j</tspan>) = (1/<tspan font-style="italic">B</tspan>) Σ<tspan baseline-shift="sub" font-size="12" font-style="italic">b</tspan> [ leaf<tspan baseline-shift="sub" font-size="12" font-style="italic">b</tspan>(<tspan font-style="italic">i</tspan>) = leaf<tspan baseline-shift="sub" font-size="12" font-style="italic">b</tspan>(<tspan font-style="italic">j</tspan>) ]</text></g>
  <g class="c106_on"><text x="640" y="385" fill="#f0f4f8" font-size="20"><tspan font-style="italic">x&#x0302;</tspan><tspan baseline-shift="sub" font-size="12">4</tspan> = argmax<tspan baseline-shift="sub" font-size="12" font-style="italic">v</tspan> Σ<tspan baseline-shift="sub" font-size="12" font-style="italic">j</tspan> prox(4, <tspan font-style="italic">j</tspan>) [ <tspan font-style="italic">x</tspan><tspan baseline-shift="sub" font-size="12" font-style="italic">j</tspan> = <tspan font-style="italic">v</tspan> ]</text></g>
  <g class="c115_on"><text x="640" y="455" fill="#f0f4f8" font-size="20"><tspan font-style="italic">x&#x0302;</tspan><tspan baseline-shift="sub" font-size="12">4</tspan> = Σ<tspan baseline-shift="sub" font-size="12" font-style="italic">j</tspan> prox(4, <tspan font-style="italic">j</tspan>) · <tspan font-style="italic">x</tspan><tspan baseline-shift="sub" font-size="12" font-style="italic">j</tspan> / Σ<tspan baseline-shift="sub" font-size="12" font-style="italic">j</tspan> prox(4, <tspan font-style="italic">j</tspan>)</text></g>
  <g class="c163_on"><text x="640" y="540" fill="#f0f4f8" font-size="20">repeat until <tspan font-style="italic">x&#x0302;</tspan><tspan baseline-shift="super" font-size="12">(<tspan font-style="italic">t</tspan>)</tspan> = <tspan font-style="italic">x&#x0302;</tspan><tspan baseline-shift="super" font-size="12">(<tspan font-style="italic">t</tspan>&#x2212;1)</tspan> ,  <tspan font-style="italic">t</tspan> ≈ 6 – 7</text></g>
</svg>
